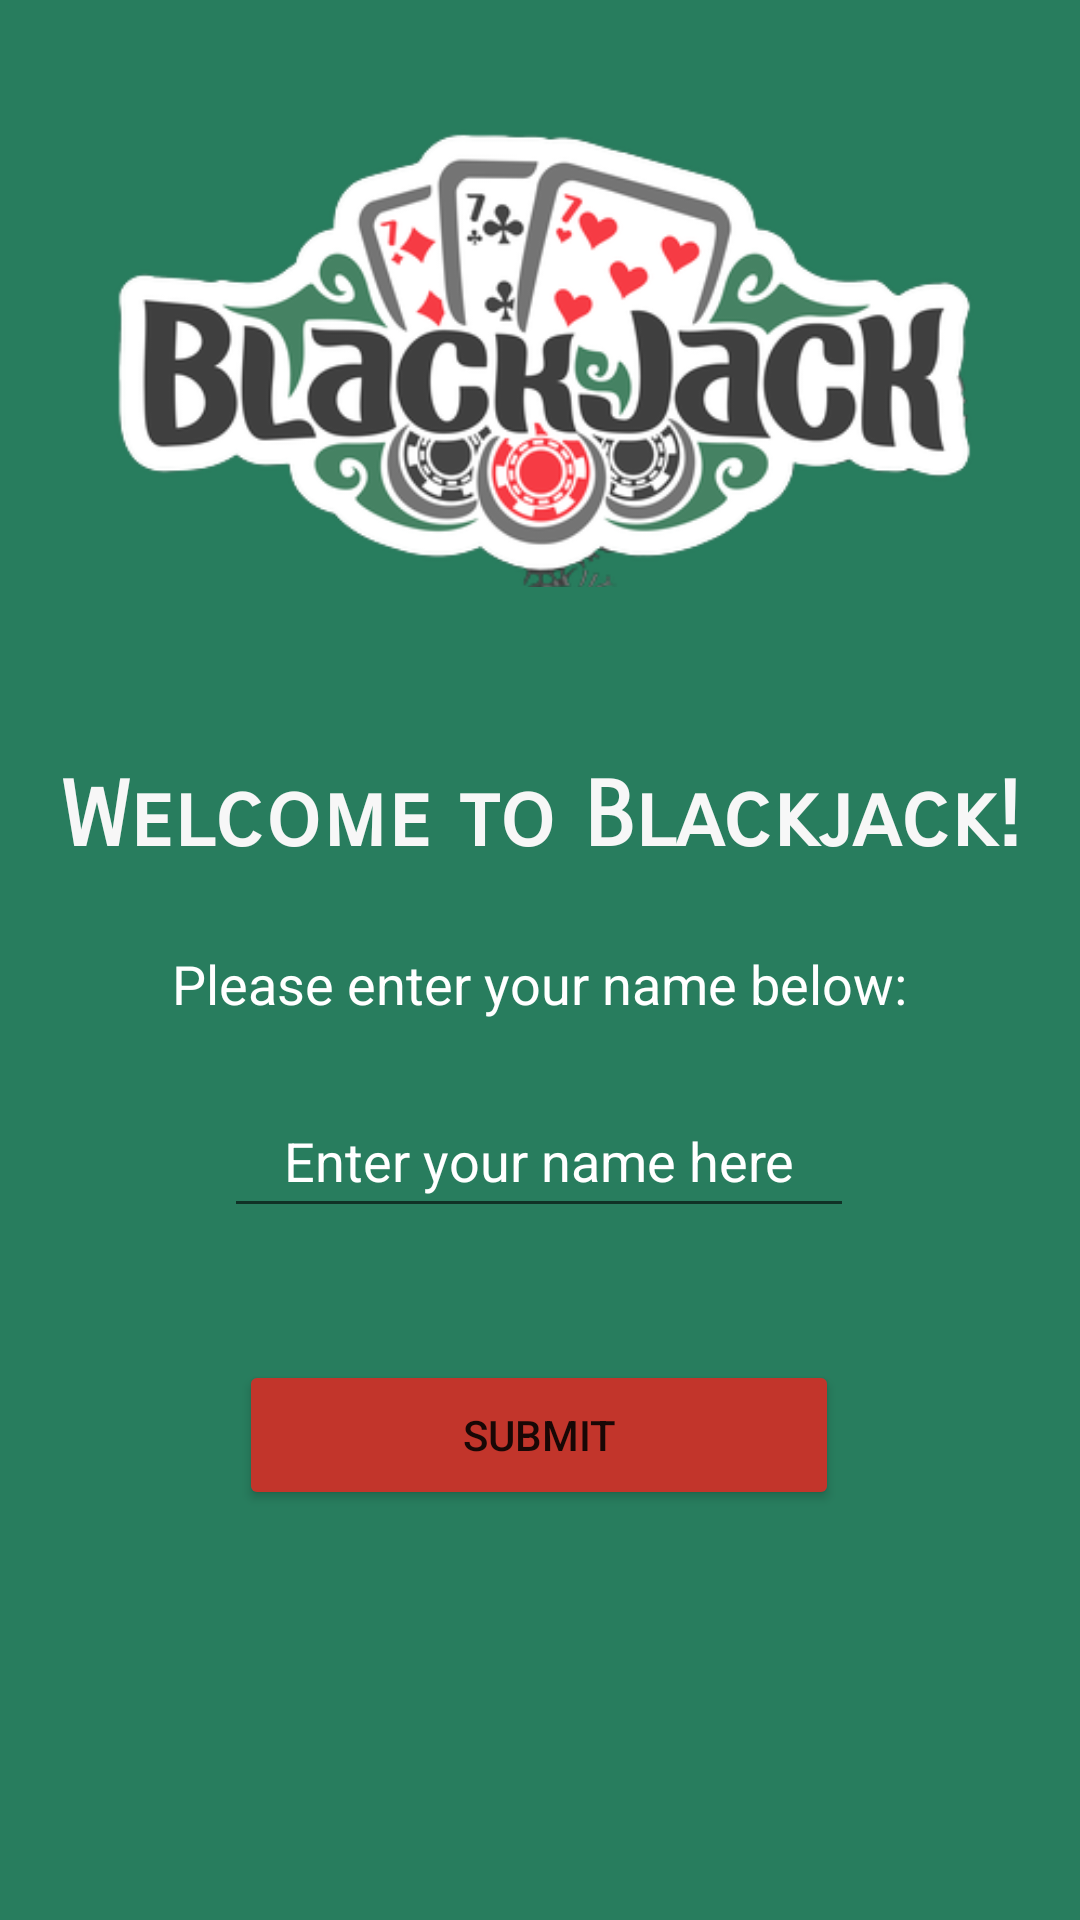

The Android layout XML behind this screen, and the referenced resources:
<!-- AndroidManifest.xml: application theme Theme.BlackjackApp -->
<!-- res/layout/fragment_home.xml -->
<?xml version="1.0" encoding="utf-8"?>
<androidx.constraintlayout.widget.ConstraintLayout xmlns:android="http://schemas.android.com/apk/res/android"
    xmlns:app="http://schemas.android.com/apk/res-auto"
    xmlns:tools="http://schemas.android.com/tools"
    android:layout_width="match_parent"
    android:layout_height="match_parent"
    tools:context=".ui.home.HomeFragment"
    android:background="@color/mainBackground">


    <TextView
        android:id="@+id/textView"
        android:layout_width="349dp"
        android:layout_height="44dp"
        android:fontFamily="sans-serif-smallcaps"
        android:gravity="center"
        android:text="Welcome to Blackjack!"
        android:textColor="#F7F7F7"
        android:textSize="30sp"
        android:textStyle="bold"
        app:layout_constraintBottom_toBottomOf="parent"
        app:layout_constraintEnd_toEndOf="parent"
        app:layout_constraintStart_toStartOf="parent"
        app:layout_constraintTop_toTopOf="parent"
        app:layout_constraintVertical_bias="0.42" />

    <TextView
        android:id="@+id/textView2"
        android:layout_width="278dp"
        android:layout_height="35dp"
        android:layout_marginTop="16dp"
        android:gravity="center"
        android:text="Please enter your name below:"
        android:textColor="#ffff"
        android:textSize="18sp"
        app:layout_constraintEnd_toEndOf="parent"
        app:layout_constraintHorizontal_bias="0.496"
        app:layout_constraintStart_toStartOf="parent"
        app:layout_constraintTop_toBottomOf="@+id/textView" />

    <EditText
        android:id="@+id/txtName"
        android:layout_width="wrap_content"
        android:layout_height="wrap_content"
        android:layout_marginTop="16dp"
        android:ems="10"
        android:gravity="center"
        android:hint="Enter your name here"
        android:inputType="textPersonName"
        android:minHeight="48dp"
        android:textColor="#FFFFFF"
        android:textColorHighlight="#A2A1A1"
        android:textColorHint="#FFFFFF"
        android:textColorLink="#DEDEDE"
        app:layout_constraintEnd_toEndOf="parent"
        app:layout_constraintHorizontal_bias="0.497"
        app:layout_constraintStart_toStartOf="parent"
        app:layout_constraintTop_toBottomOf="@+id/textView2" />

    <Button
        android:id="@+id/btnEnter"
        android:layout_width="200dp"
        android:layout_height="50dp"
        android:layout_marginTop="44dp"
        android:text="Submit"
        app:layout_constraintEnd_toEndOf="parent"
        app:layout_constraintHorizontal_bias="0.497"
        app:layout_constraintStart_toStartOf="parent"
        android:backgroundTint="@color/button"
        app:layout_constraintTop_toBottomOf="@+id/txtName" />

    <TextView
        android:id="@+id/message"
        android:layout_width="338dp"
        android:layout_height="100dp"
        android:layout_marginTop="8dp"
        android:gravity="center"
        android:text="Thank you !                                          Please Click the Game Tab to Play !"
        android:textColor="@color/white"
        android:textSize="20sp"
        android:visibility="invisible"
        app:layout_constraintEnd_toEndOf="parent"
        app:layout_constraintHorizontal_bias="0.493"
        app:layout_constraintStart_toStartOf="parent"
        app:layout_constraintTop_toBottomOf="@+id/btnEnter" />

    <ImageView
        android:id="@+id/imageView2"
        android:layout_width="wrap_content"
        android:layout_height="wrap_content"
        android:layout_marginBottom="24dp"
        android:src="@drawable/blackjack2"
        app:layout_constraintBottom_toTopOf="@+id/textView"
        app:layout_constraintEnd_toEndOf="parent"
        app:layout_constraintHorizontal_bias="0.0"
        app:layout_constraintStart_toStartOf="parent" />

</androidx.constraintlayout.widget.ConstraintLayout>
<!-- resources referenced by this layout -->
<resources>
  <color name="button">#c2352b</color>
  <color name="mainBackground">#287d5e</color>
  <color name="white">#FFFFFFFF</color>
  <!-- drawable blackjack2: png bitmap (drawable, 70181 bytes) -->
  <style name="Theme.BlackjackApp" parent="Theme.MaterialComponents.DayNight.DarkActionBar">
          
          <item name="colorPrimary">@color/purple_500</item>
          <item name="colorPrimaryVariant">@color/purple_700</item>
          <item name="colorOnPrimary">@color/white</item>
          
          <item name="colorSecondary">@color/teal_200</item>
          <item name="colorSecondaryVariant">@color/teal_700</item>
          <item name="colorOnSecondary">@color/black</item>
          
          <item name="android:statusBarColor" tools:targetApi="l">?attr/colorPrimaryVariant</item>
          
      </style>
  <color name="purple_500">#FF6200EE</color>
  <color name="purple_700">#FF3700B3</color>
  <color name="teal_200">#FF03DAC5</color>
  <color name="teal_700">#FF018786</color>
  <color name="black">#FF000000</color>
</resources>
